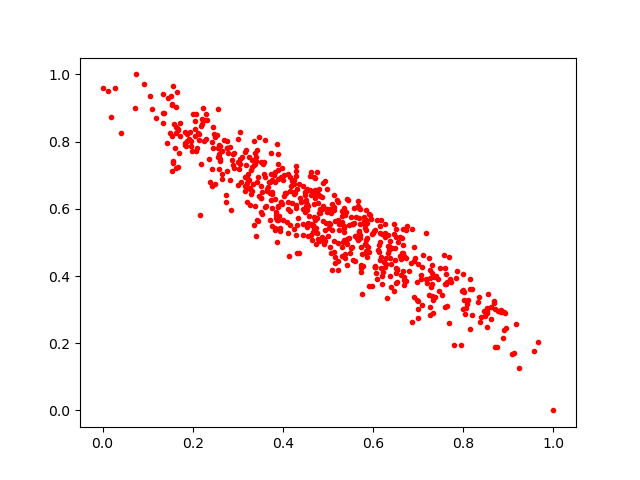

Data behind this chart, as committed beside it:
0.1526807, 0.9342689
0.7263, 0.2837
0.852, 0.297
0.5538, 0.5559
0.2894, 0.7631
0.2417, 0.6669
0.5801, 0.5762
0.3183, 0.7763
0.6402, 0.367
0.2643, 0.704
0.6862, 0.2632
0.4651, 0.5061
0.8348, 0.3361
0.917, 0.2564
0.6206, 0.4011
0.673, 0.3864
0.6626, 0.4499
0.2082, 0.7731
0.5154, 0.4378
0.1838, 0.7888
0.2047, 0.8602
0.01864, 0.8726
0.4454, 0.5541
0.1585, 0.852
0.4721, 0.5655
0.4605, 0.6559
0.7174, 0.3908
0.4862, 0.6359
0.4244, 0.6508
0.3264, 0.6583
0.2585, 0.7555
0.197, 0.7879
0.4945, 0.557
0.4537, 0.6144
0.6049, 0.5366
0.3505, 0.6684
0.4244, 0.6732
0.6147, 0.4463
0.3264, 0.6112
0.6723, 0.5361
0.4689, 0.65
0.2305, 0.8079
0.8383, 0.2768
0.8613, 0.2733
0.399, 0.6155
0.4973, 0.5994
0.3237, 0.6884
0.4783, 0.6441
0.5076, 0.5868
0.5672, 0.6083
0.4825, 0.5975
0.6062, 0.4095
0.6511, 0.4099
0.4765, 0.5289
0.429, 0.6962
0.7004, 0.4353
0.4311, 0.4699
0.3207, 0.6655
0.6038, 0.4258
0.7286, 0.368
0.2759, 0.7136
... 565 more rows
